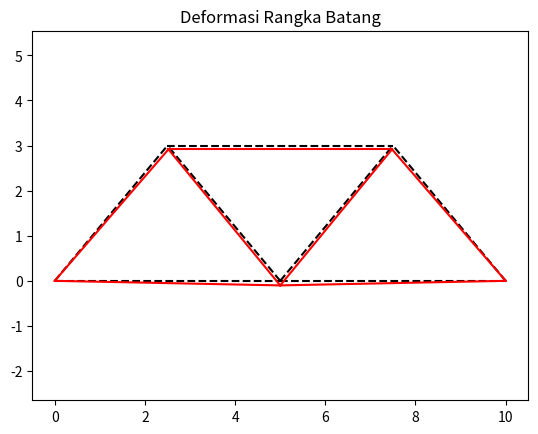

Generate this figure with matplotlib:
import numpy as np
import matplotlib.pyplot as plt

# ======================
# DATA MATERIAL
# ======================

E = 200e9
rho = 7850

# ======================
# GEOMETRI STRUKTUR
# ======================

nodes = np.array([
[0,0],
[5,0],
[10,0],
[2.5,3],
[7.5,3]
])

elements = [
(0,3),
(1,3),
(1,4),
(2,4),
(3,4),
(0,1),
(1,2)
]

n_node = len(nodes)
n_elem = len(elements)

# ======================
# LUAS PENAMPANG
# ======================

A = np.ones(n_elem)*0.005

# ======================
# BEBAN
# ======================

F = np.zeros(2*n_node)
F[7] = -100000
F[9] = -100000

# ======================
# FEM ANALYSIS
# ======================

def fem_analysis():

    K = np.zeros((2*n_node,2*n_node))

    for i,(n1,n2) in enumerate(elements):

        x1,y1 = nodes[n1]
        x2,y2 = nodes[n2]

        L = np.sqrt((x2-x1)**2 + (y2-y1)**2)

        c = (x2-x1)/L
        s = (y2-y1)/L

        k = (E*A[i]/L)*np.array([
        [c*c,c*s,-c*c,-c*s],
        [c*s,s*s,-c*s,-s*s],
        [-c*c,-c*s,c*c,c*s],
        [-c*s,-s*s,c*s,s*s]
        ])

        dof = [2*n1,2*n1+1,2*n2,2*n2+1]

        for a in range(4):
            for b in range(4):
                K[dof[a],dof[b]] += k[a,b]

    fixed = [0,1,4,5]

    free = list(set(range(2*n_node)) - set(fixed))

    Kff = K[np.ix_(free,free)]
    Ff = F[free]

    uf = np.linalg.solve(Kff,Ff)

    u = np.zeros(2*n_node)
    u[free] = uf

    stress = []
    force = []

    for i,(n1,n2) in enumerate(elements):

        x1,y1 = nodes[n1]
        x2,y2 = nodes[n2]

        L = np.sqrt((x2-x1)**2 + (y2-y1)**2)

        c = (x2-x1)/L
        s = (y2-y1)/L

        dof = [2*n1,2*n1+1,2*n2,2*n2+1]

        u_elem = u[dof]

        B = np.array([-c,-s,c,s])/L

        strain = B @ u_elem

        sigma = E*strain
        N = sigma*A[i]

        stress.append(sigma)
        force.append(N)

    return u, np.array(force), np.array(stress)

# ======================
# VISUALISASI
# ======================

def plot_truss(u,scale=100):

    plt.figure()

    # bentuk awal
    for (n1,n2) in elements:

        x = [nodes[n1][0],nodes[n2][0]]
        y = [nodes[n1][1],nodes[n2][1]]

        plt.plot(x,y,'k--')

    # bentuk deformasi
    new_nodes = nodes.copy()

    for i in range(n_node):

        new_nodes[i,0] += u[2*i]*scale
        new_nodes[i,1] += u[2*i+1]*scale

    for (n1,n2) in elements:

        x = [new_nodes[n1][0],new_nodes[n2][0]]
        y = [new_nodes[n1][1],new_nodes[n2][1]]

        plt.plot(x,y,'r')

    plt.title("Deformasi Rangka Batang")
    plt.axis('equal')
    plt.show()

# ======================
# ANALISIS
# ======================

u,force,stress = fem_analysis()

print("\nPERPINDAHAN NODE")

for i in range(n_node):

    ux = u[2*i]
    uy = u[2*i+1]

    print("Node",i,"Ux =",ux,"Uy =",uy)

print("\nGAYA AKSIAL BATANG")

for i,f in enumerate(force):

    print("Batang",i,"=",f,"N")

print("\nTEGANGAN AKSIAL BATANG")

for i,s in enumerate(stress):

    print("Batang",i,"=",s,"Pa")

plot_truss(u)
